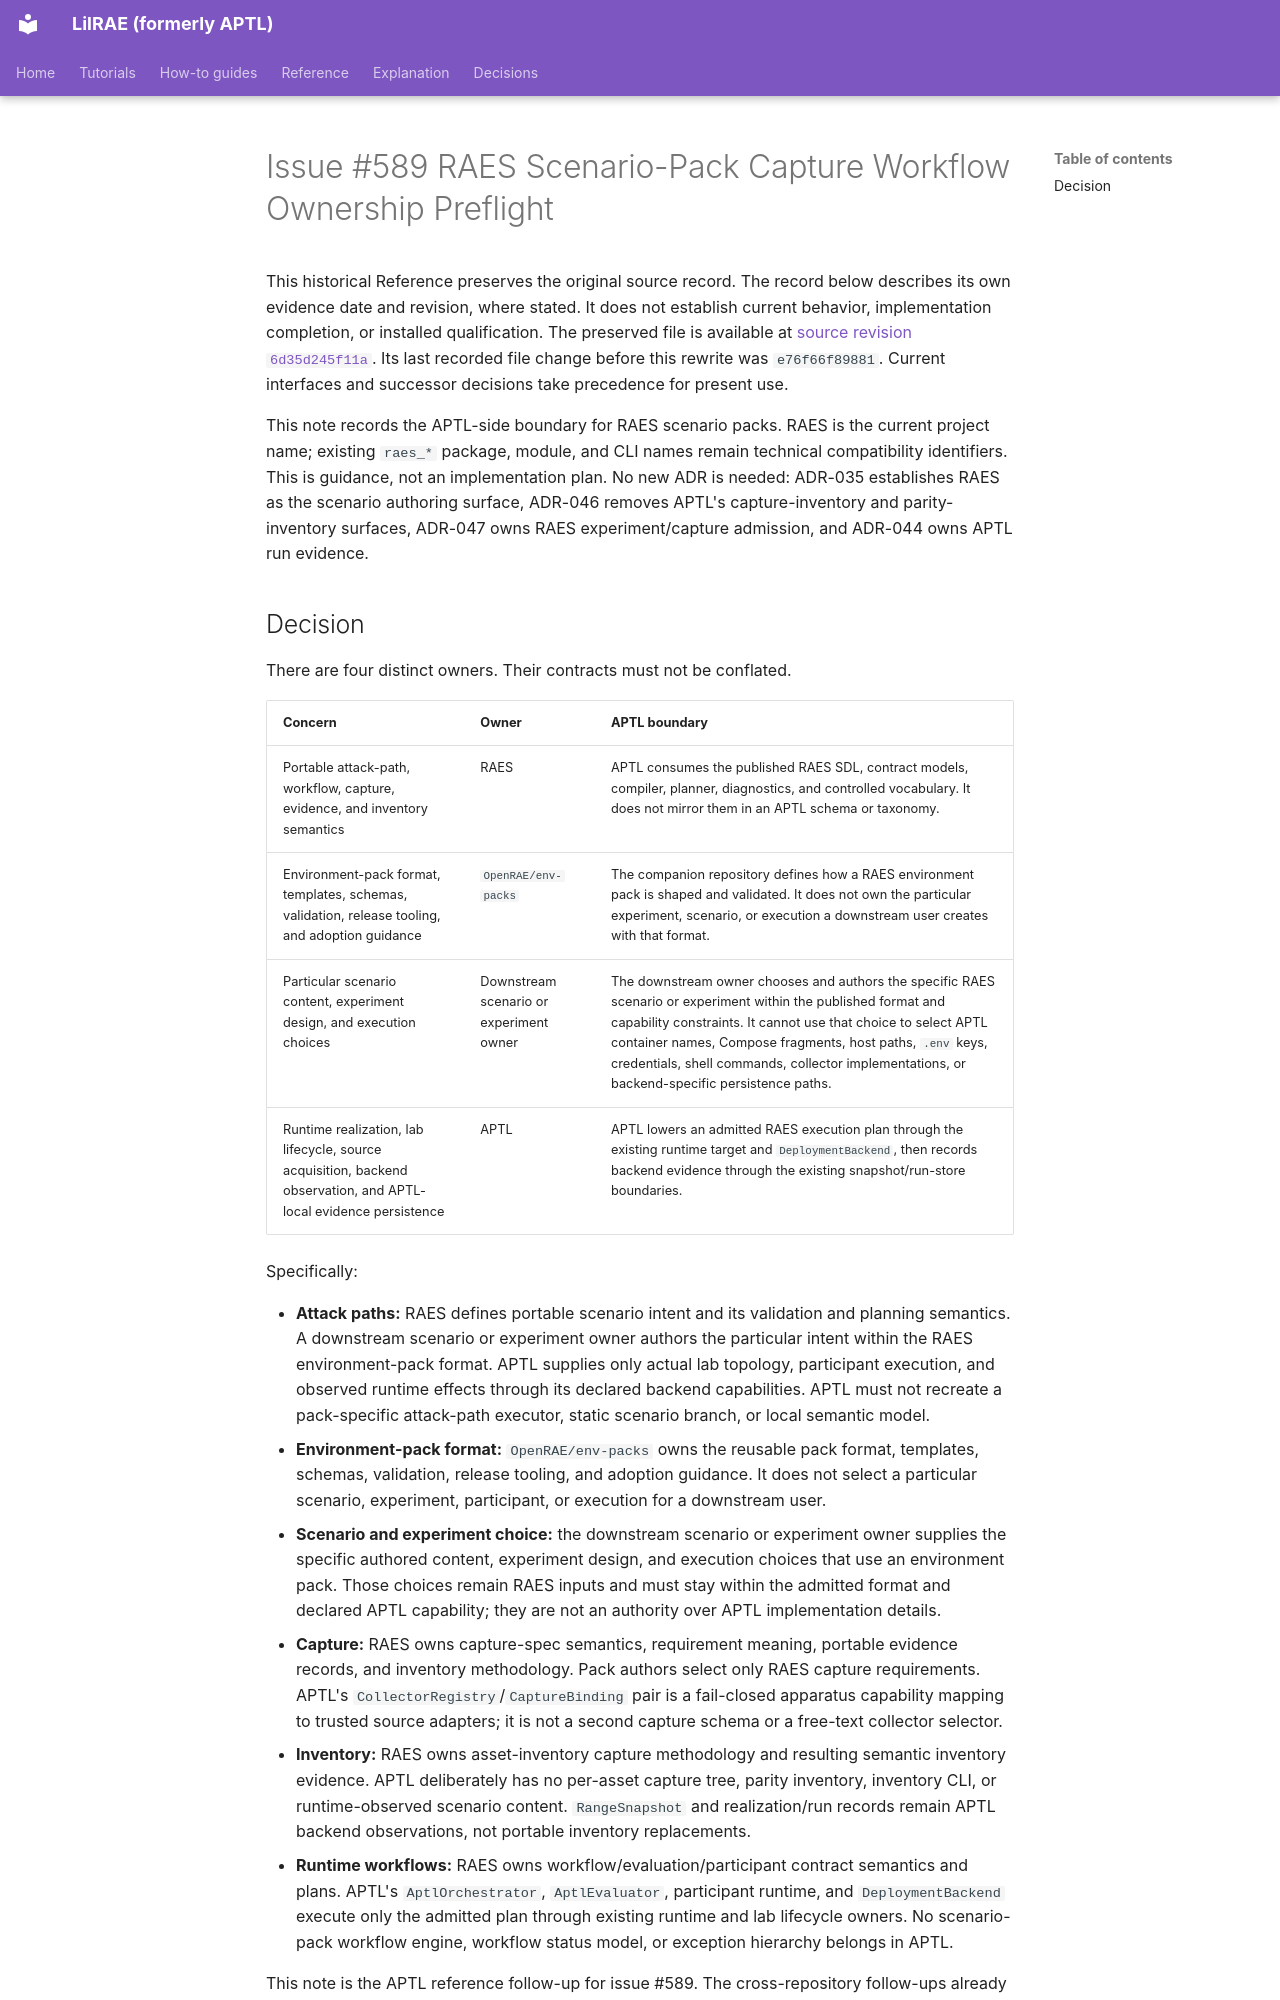

repository: OpenRAE/lilrae · page: architecture/issue-589-scenario-pack-capture-ownership-preflight/index.html · generator: mkdocs

# Issue #589 RAES Scenario-Pack Capture Workflow Ownership Preflight

This historical Reference preserves the original source record.
The record below describes its own evidence date and revision, where stated.
It does not establish current behavior, implementation completion, or installed qualification.
The preserved file is available at [source revision `6d35d245f11a`](https://github.com/OpenRAE/lilrae/blob/6d35d245f11a7fffcaac1645cd25ccfafbad4599/docs/architecture/issue-589-scenario-pack-capture-ownership-preflight.md).
Its last recorded file change before this rewrite was `e76f66f89881`.
Current interfaces and successor decisions take precedence for present use.


This note records the APTL-side boundary for RAES scenario packs. RAES is the
current project name; existing `raes_*` package, module, and CLI names remain
technical compatibility identifiers. This is guidance, not an implementation
plan. No new ADR is needed: ADR-035 establishes RAES as the scenario authoring
surface, ADR-046 removes APTL's capture-inventory and parity-inventory surfaces,
ADR-047 owns RAES experiment/capture admission, and ADR-044 owns APTL run
evidence.
